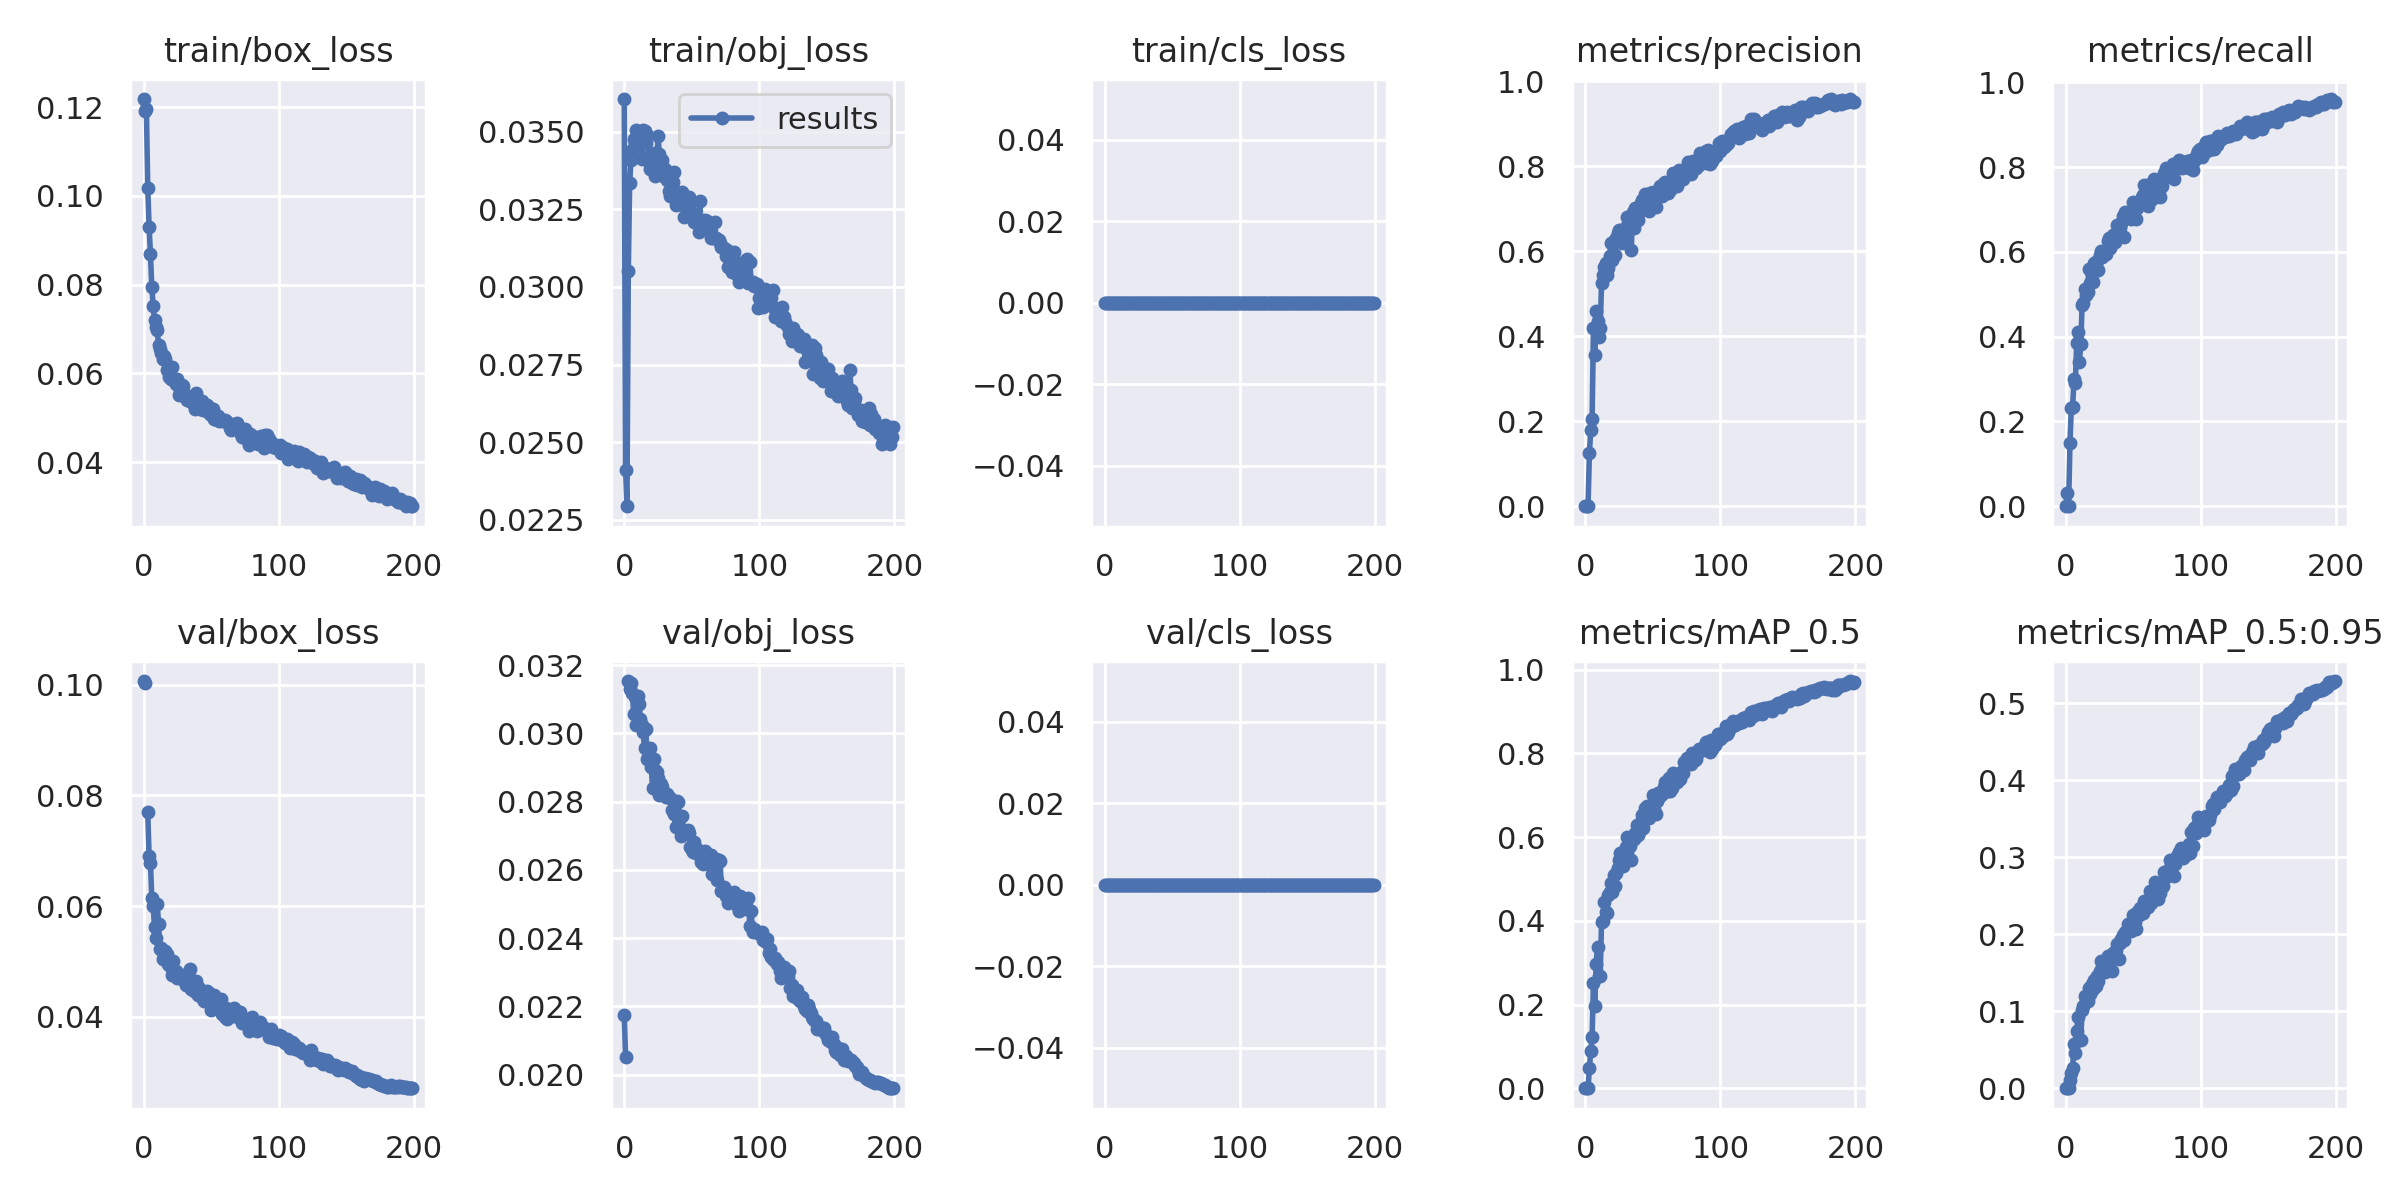

The file beside this chart, header and first rows:
epoch, train/box_loss, train/obj_loss, train/cls_loss, metrics/precision, metrics/recall, metrics/mAP_0.5, metrics/mAP_0.5:0.95, val/box_loss, val/obj_loss, val/cls_loss, x/lr0, x/lr1, x/lr2
0, 0.1218, 0.03606, 0, 0, 0, 0, 0, 0.1007, 0.02173, 0, 0.07016, 0.003316, 0.003316
1, 0.1191, 0.0241, 0, 0.0002499, 0.0315, 0.0001298, 2.1027e-05, 0.1003, 0.02051, 0, 0.04013, 0.006616, 0.006616
2, 0.1196, 0.02293, 0, 0.0003413, 0.001167, 3.889e-05, 1.1539e-05, nan, nan, 0, 0.01006, 0.009884, 0.009884
3, 0.1018, 0.0305, 0, 0.1255, 0.1482, 0.04794, 0.01059, 0.07703, 0.03153, 0, 0.009851, 0.009851, 0.009851
4, 0.09305, 0.03336, 0, 0.1793, 0.2322, 0.08949, 0.01939, 0.06898, 0.03131, 0, 0.009851, 0.009851, 0.009851
5, 0.08681, 0.0341, 0, 0.2054, 0.2345, 0.1227, 0.02595, 0.06776, 0.03148, 0, 0.009802, 0.009802, 0.009802
6, 0.07944, 0.03443, 0, 0.4184, 0.2997, 0.251, 0.05781, 0.06147, 0.03118, 0, 0.009753, 0.009753, 0.009753
7, 0.07516, 0.03479, 0, 0.3548, 0.2917, 0.1969, 0.04642, 0.06007, 0.03055, 0, 0.009703, 0.009703, 0.009703
8, 0.07208, 0.03465, 0, 0.4588, 0.3851, 0.2973, 0.07406, 0.05622, 0.03107, 0, 0.009654, 0.009654, 0.009654
9, 0.07042, 0.03506, 0, 0.436, 0.4107, 0.3373, 0.09271, 0.0542, 0.03024, 0, 0.009604, 0.009604, 0.009604
10, 0.06974, 0.03498, 0, 0.3974, 0.3407, 0.2687, 0.06371, 0.06039, 0.03109, 0, 0.009555, 0.009555, 0.009555
11, 0.06639, 0.03459, 0, 0.4188, 0.3825, 0.2688, 0.06303, 0.05674, 0.03085, 0, 0.009505, 0.009505, 0.009505
12, 0.06559, 0.03477, 0, 0.5242, 0.4738, 0.3973, 0.1019, 0.05232, 0.03041, 0, 0.009456, 0.009456, 0.009456
13, 0.06462, 0.03414, 0, 0.544, 0.4784, 0.4006, 0.1064, 0.05247, 0.03023, 0, 0.009406, 0.009406, 0.009406
14, 0.06317, 0.03507, 0, 0.5634, 0.5134, 0.4441, 0.1197, 0.05048, 0.03004, 0, 0.009357, 0.009357, 0.009357
15, 0.06392, 0.03502, 0, 0.5724, 0.4994, 0.4216, 0.1133, 0.05112, 0.02956, 0, 0.009307, 0.009307, 0.009307
16, 0.06326, 0.03463, 0, 0.5446, 0.5052, 0.4193, 0.1128, 0.05188, 0.03011, 0, 0.009258, 0.009258, 0.009258
17, 0.06079, 0.0349, 0, 0.5608, 0.5588, 0.4626, 0.1301, 0.05131, 0.02923, 0, 0.009208, 0.009208, 0.009208
18, 0.06114, 0.03404, 0, 0.5881, 0.5274, 0.4681, 0.1225, 0.04951, 0.02939, 0, 0.009158, 0.009158, 0.009158
19, 0.0592, 0.03381, 0, 0.619, 0.5473, 0.491, 0.1352, 0.04932, 0.02957, 0, 0.009109, 0.009109, 0.009109
20, 0.05861, 0.03426, 0, 0.5796, 0.5286, 0.4676, 0.1294, 0.04899, 0.02901, 0, 0.009059, 0.009059, 0.009059
21, 0.06139, 0.0341, 0, 0.6231, 0.5748, 0.5082, 0.1412, 0.04762, 0.02839, 0, 0.00901, 0.00901, 0.00901
22, 0.05854, 0.03432, 0, 0.5911, 0.5585, 0.4822, 0.1323, 0.05006, 0.02925, 0, 0.00896, 0.00896, 0.00896
23, 0.0583, 0.03359, 0, 0.6308, 0.5788, 0.5142, 0.1458, 0.04775, 0.02891, 0, 0.008911, 0.008911, 0.008911
24, 0.05761, 0.03386, 0, 0.6431, 0.5578, 0.5264, 0.1392, 0.0483, 0.02887, 0, 0.008861, 0.008861, 0.008861
25, 0.05864, 0.03488, 0, 0.6502, 0.5916, 0.544, 0.1527, 0.04695, 0.0287, 0, 0.008812, 0.008812, 0.008812
26, 0.05522, 0.03428, 0, 0.6369, 0.6017, 0.5621, 0.1659, 0.04713, 0.0282, 0, 0.008762, 0.008762, 0.008762
27, 0.05594, 0.03376, 0, 0.6204, 0.5881, 0.5333, 0.1574, 0.04721, 0.02852, 0, 0.008713, 0.008713, 0.008713
28, 0.0574, 0.03408, 0, 0.6305, 0.5998, 0.531, 0.1593, 0.04684, 0.02843, 0, 0.008663, 0.008663, 0.008663
29, 0.0572, 0.03359, 0, 0.6226, 0.5963, 0.5435, 0.1513, 0.04749, 0.02828, 0, 0.008614, 0.008614, 0.008614
30, 0.05499, 0.03381, 0, 0.6581, 0.5951, 0.5769, 0.1663, 0.04674, 0.02815, 0, 0.008564, 0.008564, 0.008564
31, 0.05493, 0.03371, 0, 0.6795, 0.626, 0.5992, 0.1712, 0.04581, 0.02813, 0, 0.008515, 0.008515, 0.008515
32, 0.05399, 0.03345, 0, 0.6596, 0.6324, 0.5909, 0.1719, 0.04601, 0.02821, 0, 0.008466, 0.008466, 0.008466
33, 0.05486, 0.0331, 0, 0.6582, 0.6103, 0.5781, 0.1644, 0.04759, 0.02812, 0, 0.008416, 0.008416, 0.008416
34, 0.05379, 0.03293, 0, 0.6033, 0.6254, 0.5459, 0.1519, 0.04862, 0.0281, 0, 0.008367, 0.008367, 0.008367
35, 0.05429, 0.03326, 0, 0.6931, 0.6403, 0.6002, 0.1757, 0.04496, 0.02774, 0, 0.008317, 0.008317, 0.008317
36, 0.05448, 0.03338, 0, 0.655, 0.6243, 0.5958, 0.1761, 0.046, 0.02776, 0, 0.008268, 0.008268, 0.008268
37, 0.05289, 0.03371, 0, 0.7014, 0.6406, 0.6094, 0.1796, 0.04457, 0.02763, 0, 0.008218, 0.008218, 0.008218
38, 0.05202, 0.03264, 0, 0.6966, 0.6639, 0.6278, 0.1875, 0.0451, 0.02727, 0, 0.008169, 0.008169, 0.008169
39, 0.0556, 0.03299, 0, 0.6731, 0.6406, 0.6052, 0.1686, 0.04648, 0.02801, 0, 0.008119, 0.008119, 0.008119
40, 0.05301, 0.03302, 0, 0.6925, 0.6593, 0.6113, 0.1885, 0.04397, 0.02798, 0, 0.00807, 0.00807, 0.00807
41, 0.05242, 0.03269, 0, 0.7135, 0.6686, 0.6356, 0.1943, 0.04523, 0.02754, 0, 0.00802, 0.00802, 0.00802
42, 0.05198, 0.03293, 0, 0.7196, 0.6838, 0.6528, 0.1992, 0.04474, 0.02699, 0, 0.007971, 0.007971, 0.007971
43, 0.0537, 0.03306, 0, 0.7103, 0.6348, 0.6225, 0.192, 0.04404, 0.02758, 0, 0.007921, 0.007921, 0.007921
44, 0.0518, 0.03224, 0, 0.7347, 0.6943, 0.6695, 0.2025, 0.04318, 0.02713, 0, 0.007872, 0.007872, 0.007872
45, 0.05259, 0.03291, 0, 0.733, 0.6896, 0.6488, 0.2041, 0.04276, 0.02713, 0, 0.007822, 0.007822, 0.007822
46, 0.0524, 0.03279, 0, 0.728, 0.6931, 0.6743, 0.213, 0.0433, 0.0271, 0, 0.007772, 0.007772, 0.007772
47, 0.05277, 0.03259, 0, 0.6957, 0.6884, 0.6461, 0.2072, 0.0447, 0.02717, 0, 0.007723, 0.007723, 0.007723
48, 0.05101, 0.0329, 0, 0.737, 0.6768, 0.6716, 0.2048, 0.04426, 0.02708, 0, 0.007673, 0.007673, 0.007673
49, 0.05223, 0.03249, 0, 0.7299, 0.6905, 0.6684, 0.215, 0.04293, 0.02668, 0, 0.007624, 0.007624, 0.007624
50, 0.05049, 0.0323, 0, 0.7387, 0.7176, 0.6997, 0.2251, 0.04113, 0.02658, 0, 0.007574, 0.007574, 0.007574
51, 0.05198, 0.03223, 0, 0.7203, 0.7071, 0.6659, 0.2163, 0.04337, 0.02652, 0, 0.007525, 0.007525, 0.007525
52, 0.04977, 0.03211, 0, 0.7045, 0.6786, 0.6555, 0.2067, 0.04399, 0.02681, 0, 0.007476, 0.007476, 0.007476
53, 0.04977, 0.03213, 0, 0.7283, 0.7025, 0.6855, 0.2291, 0.04314, 0.0265, 0, 0.007426, 0.007426, 0.007426
54, 0.05049, 0.03207, 0, 0.7387, 0.7118, 0.7041, 0.2252, 0.04188, 0.0266, 0, 0.007377, 0.007377, 0.007377
55, 0.05028, 0.03176, 0, 0.7546, 0.7211, 0.6979, 0.2337, 0.04163, 0.02647, 0, 0.007327, 0.007327, 0.007327
56, 0.04916, 0.03278, 0, 0.7458, 0.7293, 0.7076, 0.2276, 0.04282, 0.02641, 0, 0.007278, 0.007278, 0.007278
57, 0.04942, 0.03185, 0, 0.7291, 0.7351, 0.7017, 0.2275, 0.04313, 0.02622, 0, 0.007228, 0.007228, 0.007228
58, 0.04933, 0.03189, 0, 0.7607, 0.7585, 0.7189, 0.2433, 0.04045, 0.02616, 0, 0.007178, 0.007178, 0.007178
59, 0.04948, 0.03199, 0, 0.7626, 0.7561, 0.7311, 0.2414, 0.04133, 0.02621, 0, 0.007129, 0.007129, 0.007129
... 140 more rows
